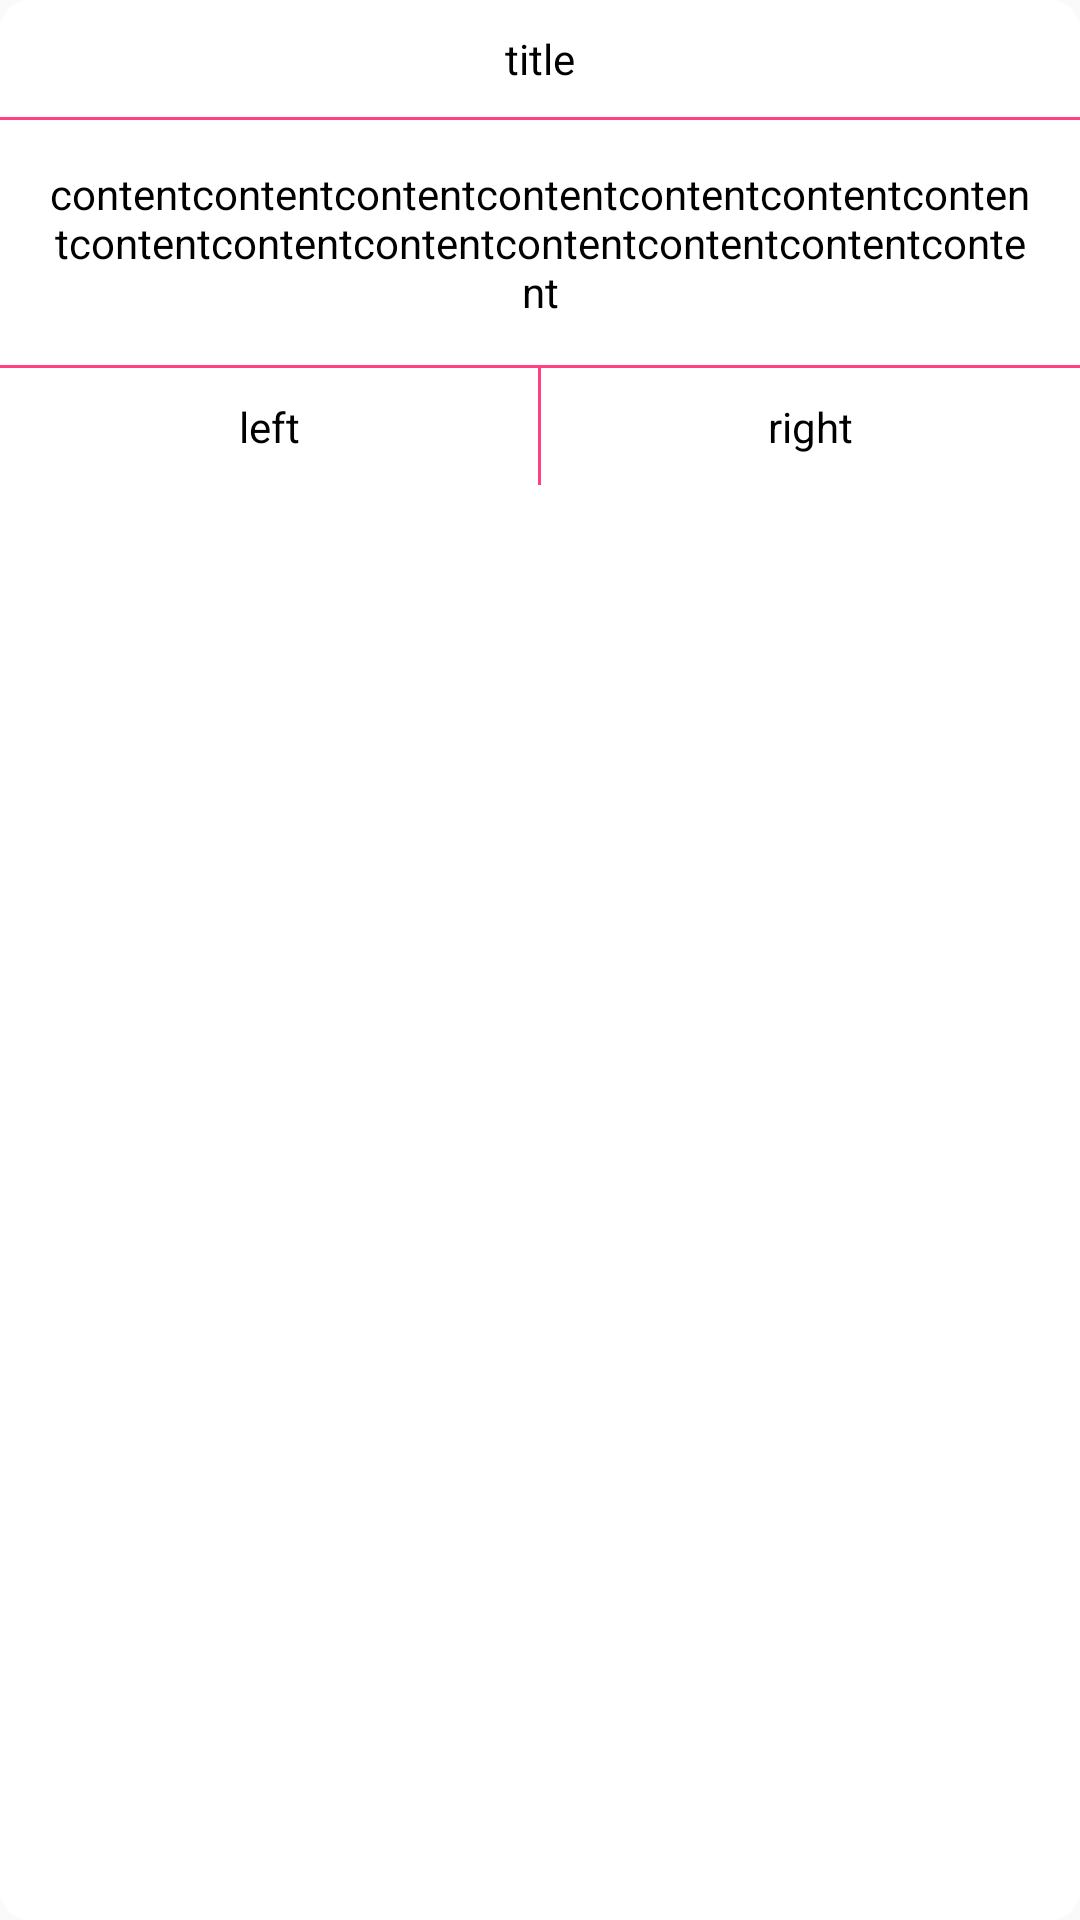

Produce the Android XML layout that renders to this screen, including the resource entries it uses.
<!-- AndroidManifest.xml: application theme AppTheme -->
<!-- res/layout/dialog_default_layout.xml -->
<?xml version="1.0" encoding="utf-8"?>
<LinearLayout xmlns:android="http://schemas.android.com/apk/res/android"
    android:layout_width="wrap_content"
    android:layout_height="wrap_content"
    android:layout_marginLeft="20dp"
    android:layout_marginRight="20dp"
    android:background="@drawable/dialog_corner_bg"
    android:orientation="vertical">

    <TextView
        android:id="@+id/tv_dialog_title"
        android:layout_width="match_parent"
        android:layout_height="wrap_content"
        android:gravity="center"
        android:padding="10dp"
        android:lines="1"
        android:textColor="@color/blank"
        android:text="title"/>

    <View
        android:id="@+id/view_title_line"
        android:layout_width="match_parent"
        android:layout_height="1dp"
        android:background="@color/colorAccent" />
    <TextView
        android:id="@+id/tv_dialog_content"
        android:layout_width="match_parent"
        android:layout_height="wrap_content"
        android:gravity="center"
        android:padding="15dp"
        android:text="contentcontentcontentcontentcontentcontentcontentcontentcontentcontentcontentcontentcontentcontent"
        android:textColor="@color/blank" />

    <View
        android:layout_width="match_parent"
        android:layout_height="1dp"
        android:background="@color/colorAccent" />

    <LinearLayout
        android:layout_width="match_parent"
        android:layout_height="wrap_content"
        android:orientation="horizontal">

        <TextView
            android:id="@+id/tv_dialog_left"
            android:layout_width="0dp"
            android:layout_height="wrap_content"
            android:layout_weight="1"
            android:gravity="center"
            android:padding="10dp"
            android:lines="1"
            android:text="left"
            android:textColor="@color/blank" />

        <View
            android:layout_width="1dp"
            android:layout_height="match_parent"
            android:background="@color/colorAccent"/>
        <TextView
            android:id="@+id/tv_dialog_right"
            android:layout_width="0dp"
            android:layout_height="wrap_content"
            android:layout_weight="1"
            android:gravity="center"
            android:padding="10dp"
            android:lines="1"
            android:text="right"
            android:textColor="@color/blank" />



    </LinearLayout>

</LinearLayout>
<!-- resources referenced by this layout -->
<resources>
  <color name="blank">#000000</color>
  <color name="colorAccent">#FF4081</color>
  <!-- drawable dialog_corner_bg (drawable) -->
  <shape xmlns:android="http://schemas.android.com/apk/res/android">
  
      <corners android:radius="10dp"/>
      <solid android:color="@color/white"/>
  </shape>
  <style name="AppTheme" parent="Theme.AppCompat.Light.DarkActionBar">
          
          <item name="colorPrimary">@color/colorPrimary</item>
          <item name="colorPrimaryDark">@color/colorPrimaryDark</item>
          <item name="colorAccent">@color/colorAccent</item>
      </style>
  <color name="white">#FFFFFF</color>
  <color name="colorPrimary">#3F51B5</color>
  <color name="colorPrimaryDark">#303F9F</color>
</resources>
